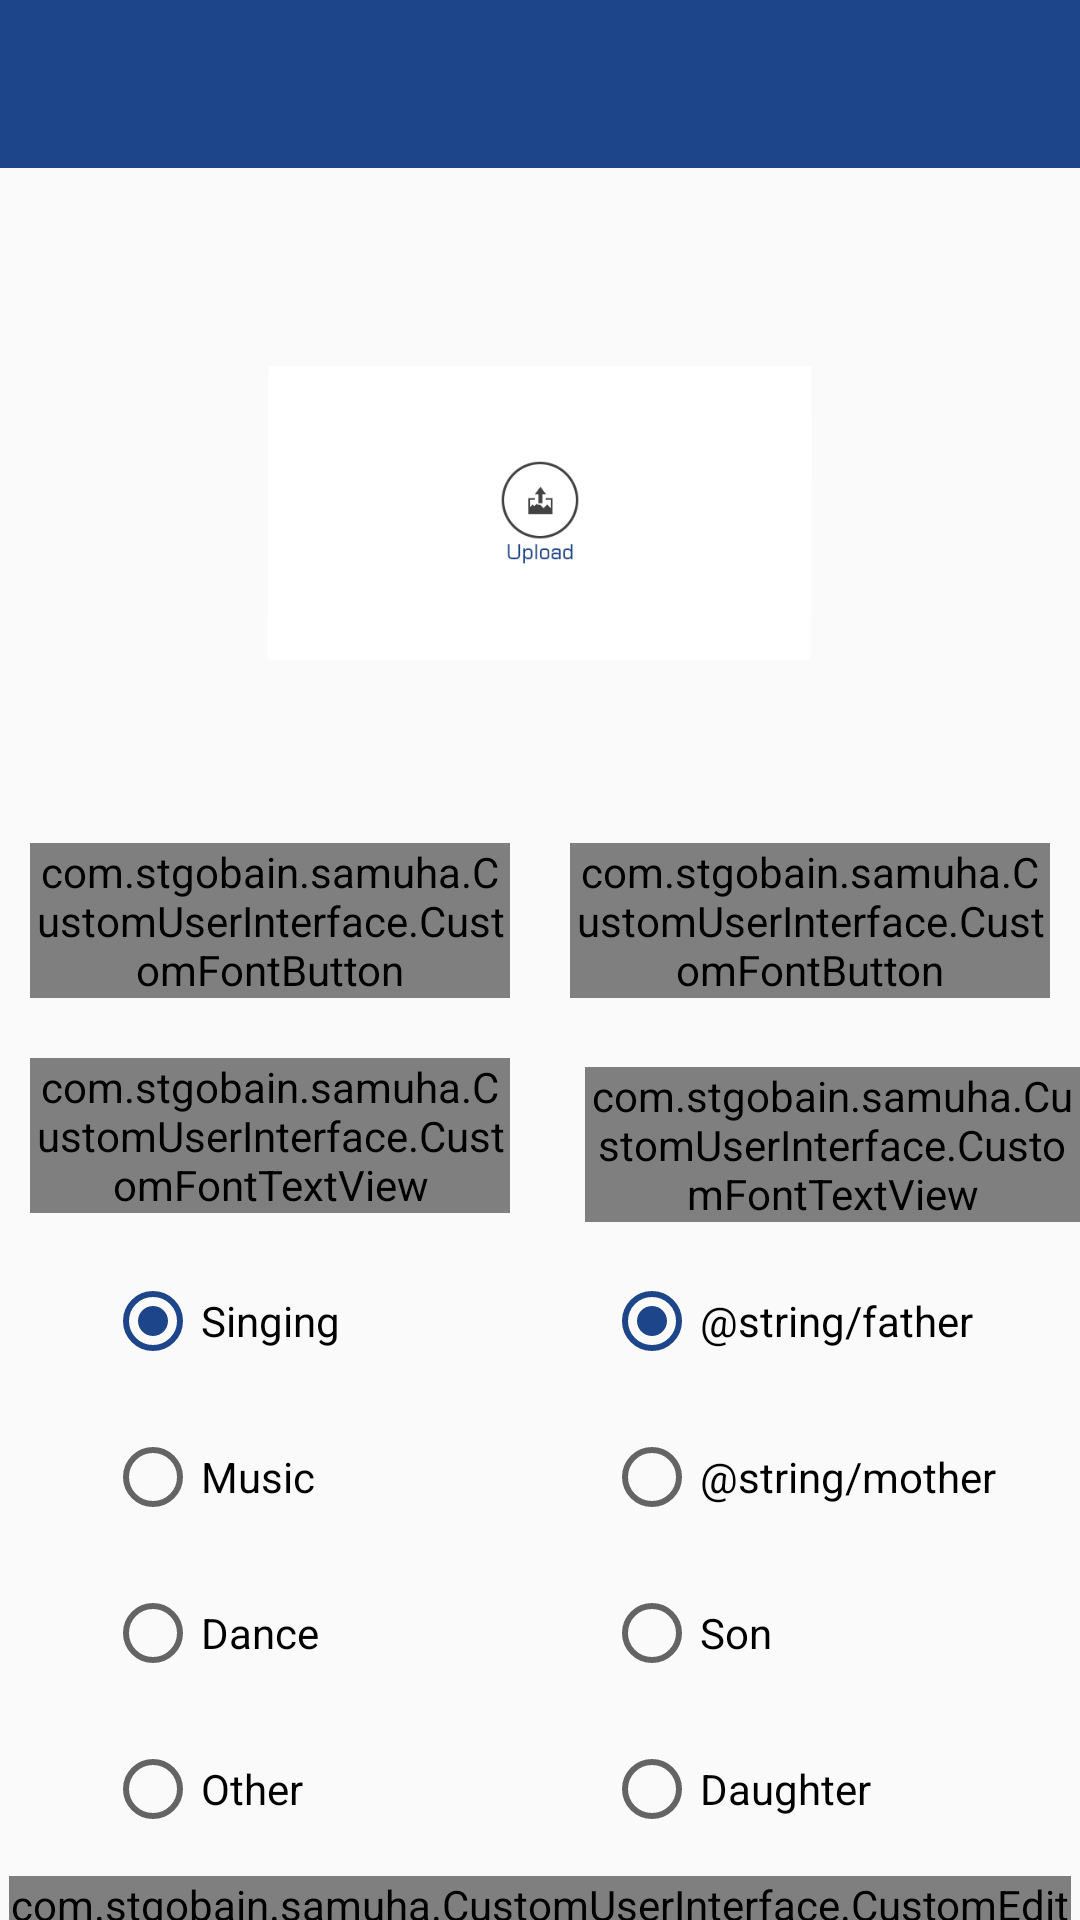

The Android layout XML behind this screen, and the referenced resources:
<!-- AndroidManifest.xml: application theme AppTheme -->
<!-- res/layout/activity_auditions.xml -->
<?xml version="1.0" encoding="utf-8"?>
<ScrollView xmlns:android="http://schemas.android.com/apk/res/android"
    xmlns:tools="http://schemas.android.com/tools"
    android:layout_width="match_parent"
    android:layout_height="match_parent"
    xmlns:app="http://schemas.android.com/apk/res-auto"
    android:scrollbars="none">

    <RelativeLayout
        android:layout_width="match_parent"
        android:layout_height="wrap_content"
        >
        <android.support.v7.widget.Toolbar
            android:id="@+id/toolbar"
            android:layout_width="match_parent"
            android:layout_height="wrap_content"
            android:padding="5dp"
            app:titleMarginStart="12dp"
            android:background="?attr/colorPrimary"
            android:minHeight="?attr/actionBarSize"
            app:tabTextAppearance="@android:style/TextAppearance.Widget.TabWidget"
            android:theme="@style/ThemeOverlay.AppCompat.Dark.ActionBar"
            app:popupTheme="@style/ThemeOverlay.AppCompat.Light"/>
    <LinearLayout
        android:id="@+id/uploadLayout"
        android:layout_width="match_parent"
        android:layout_height="match_parent"
        android:orientation="vertical"
        android:layout_below="@id/toolbar">

        <ImageView
            android:id="@+id/preview"
            android:layout_width="200dp"
            android:layout_height="200dp"
            android:scaleType="fitCenter"
            android:layout_marginTop="15dp"
            android:layout_gravity="center_horizontal"
            android:src="@drawable/placeholder" />

        <LinearLayout
            android:layout_width="match_parent"
            android:layout_height="wrap_content"
            android:gravity="center"
            android:orientation="horizontal">
            <com.stgobain.samuha.CustomUserInterface.CustomFontButton
                android:id="@+id/pick_img"
                android:layout_width="0dp"
                android:layout_height="wrap_content"
                android:layout_weight="1.0"
                android:text="@string/image"
                android:textColor="@color/white"
                android:textSize="12sp"
                android:layout_margin="10dp"
                android:textStyle="normal"
                app:font="@string/font_name_square"
                android:textAllCaps="false"
                android:background="@drawable/rounded_corner"/>

            <com.stgobain.samuha.CustomUserInterface.CustomFontButton
                android:id="@+id/pick_vdo"
                android:layout_width="0dp"
                android:layout_height="wrap_content"
                android:layout_weight="1.0"
                android:text="@string/video"
                android:textColor="@color/white"
                android:textStyle="normal"
                android:textSize="12sp"
                android:layout_margin="10dp"
                android:textAllCaps="false"
                app:font="@string/font_name_square"
                android:background="@drawable/rounded_corner"/>

        </LinearLayout>
        <LinearLayout
            android:layout_width="match_parent"
            android:layout_height="wrap_content"
            android:orientation="vertical"
            android:gravity="center">
        <LinearLayout
            android:layout_width="match_parent"
            android:layout_height="wrap_content"
            android:gravity="center"
            android:orientation="horizontal">
            <com.stgobain.samuha.CustomUserInterface.CustomFontTextView
                android:id="@+id/selectTypeTxt"
                android:layout_width="wrap_content"
                android:layout_height="wrap_content"
                android:textColor="@color/colorPrimary"
                android:textSize="18sp"
                android:layout_marginTop="3dp"
                android:layout_gravity="center"
                android:layout_margin="10dp"
                android:textAlignment="center"
                android:layout_marginEnd="15dp"
                android:layout_weight="0.5"
                android:text="@string/select_type"
                app:font="@string/font_name_square" />

            <com.stgobain.samuha.CustomUserInterface.CustomFontTextView
                android:id="@+id/selectDepTxt"
                android:layout_width="wrap_content"
                android:layout_height="wrap_content"
                android:layout_gravity="center"
                android:layout_marginStart="15dp"
                android:textAlignment="center"
                android:layout_weight="0.5"
                android:layout_marginTop="3dp"
                android:text="@string/select_family"
                android:textColor="@color/colorPrimary"
                android:textSize="18sp"
                app:font="@string/font_name_square" />
        </LinearLayout>
        <LinearLayout
            android:layout_width="match_parent"
            android:layout_height="wrap_content"
            android:layout_gravity="center"
            android:orientation="horizontal">

        <RadioGroup
            android:id="@+id/radioTypeOptionsTag"
            android:layout_width="wrap_content"
            android:layout_height="wrap_content"
            android:layout_marginStart="25dp"
            android:layout_marginEnd="25dp"
            android:layout_weight="0.5"
            android:gravity="center_horizontal"
            android:orientation="vertical">

            <RadioButton
                android:id="@+id/radioSinging"
                android:layout_width="wrap_content"
                android:layout_height="wrap_content"
                android:layout_weight="1"
                android:layout_margin="10dp"
                android:layout_gravity="start"
                android:text="@string/Singing"
                android:checked="true" />

            <RadioButton
                android:id="@+id/radioMusic"
                android:layout_width="wrap_content"
                android:layout_height="wrap_content"
                android:layout_weight="1"
                android:layout_marginStart="15dp"
                android:layout_margin="10dp"
                android:layout_gravity="start"
                android:text="@string/music" />
            <RadioButton
                android:id="@+id/radioDance"
                android:layout_width="wrap_content"
                android:layout_height="wrap_content"
                android:layout_weight="1"
                android:layout_margin="10dp"
                android:layout_gravity="start"
                android:text="@string/dance" />
            <RadioButton
                android:id="@+id/radioOther"
                android:layout_width="wrap_content"
                android:layout_height="wrap_content"
                android:layout_weight="1"
                android:layout_margin="10dp"
                android:layout_gravity="start"
                android:text="@string/other" />

        </RadioGroup>

        <RadioGroup
            android:id="@+id/radioFamilyOptionsTag"
            android:layout_width="wrap_content"
            android:layout_height="wrap_content"
            android:layout_weight="0.5"
            android:gravity="center"
            android:layout_marginStart="25dp"
            android:orientation="vertical">

            <RadioButton
                android:id="@+id/radioFather"
                android:layout_width="wrap_content"
                android:layout_height="wrap_content"
                android:layout_margin="10dp"
                android:text="@string/father"
                android:layout_gravity="start"
                android:checked="true" />

            <RadioButton
                android:id="@+id/radioMother"
                android:layout_width="wrap_content"
                android:layout_height="wrap_content"
                android:layout_margin="10dp"
                android:layout_gravity="start"
                android:text="@string/mother" />
            <RadioButton
                android:id="@+id/radioSon"
                android:layout_width="wrap_content"
                android:layout_height="wrap_content"
                android:layout_margin="10dp"
                android:layout_gravity="start"
                android:text="@string/son" />
            <RadioButton
                android:id="@+id/radioDaughter"
                android:layout_width="wrap_content"
                android:layout_height="wrap_content"
                android:layout_margin="10dp"
                android:layout_gravity="start"
                android:text="@string/daughter" />

        </RadioGroup>
        </LinearLayout>
        </LinearLayout>
        <com.stgobain.samuha.CustomUserInterface.CustomEditTextView
            android:id="@+id/audDescr"
            android:layout_width="wrap_content"
            android:layout_height="wrap_content"
            android:textColor="@color/colorPrimary"
            android:textSize="18sp"
            android:layout_marginTop="3dp"
            android:layout_gravity="center_horizontal"
            android:layout_margin="3dp"
            android:textAlignment="center"
            android:focusable="true"
            android:focusableInTouchMode="true"
            android:maxLines="4"
            android:imeOptions="actionDone"
            android:inputType="text|textAutoComplete"
            android:hint="@string/tag"
            app:font="@string/font_name_square" />
        <com.stgobain.samuha.CustomUserInterface.CustomFontButton
            android:id="@+id/upload"
            android:layout_width="100dp"
            android:layout_height="wrap_content"
            android:text="Upload"
            android:textColor="@color/white"
            android:textStyle="bold"
            android:textSize="14sp"
            android:layout_margin="10dp"
            android:layout_gravity="center"
            app:font="@string/font_name_square"
            android:textAllCaps="false"
            android:background="@drawable/rounded_corner"/>
    </LinearLayout>
    </RelativeLayout>
</ScrollView>
<!-- resources referenced by this layout -->
<resources>
  <color name="colorPrimary">#1d4589</color>
  <color name="white">#FFFFFF</color>
  <!-- drawable placeholder: png bitmap (drawable, 8027 bytes) -->
  <string name="Singing">Singing</string>
  <string name="dance">Dance</string>
  <string name="daughter">Daughter</string>
  <string name="font_name_square">SquareFont</string>
  <string name="image">Select Image</string>
  <string name="music">Music</string>
  <string name="other">Other</string>
  <string name="select_type">Select Type</string>
  <string name="son">Son</string>
  <string name="tag">#Tag</string>
  <string name="video">Select Video</string>
  <style name="AppTheme" parent="Theme.AppCompat.Light.NoActionBar">
          
          <item name="colorPrimary">@color/colorPrimary</item>
          <item name="colorPrimaryDark">@color/colorPrimaryDark</item>
          <item name="colorAccent">@color/colorAccent</item>
      </style>
  <color name="colorPrimaryDark">#001f5b</color>
  <color name="colorAccent">#1d4589</color>
</resources>
